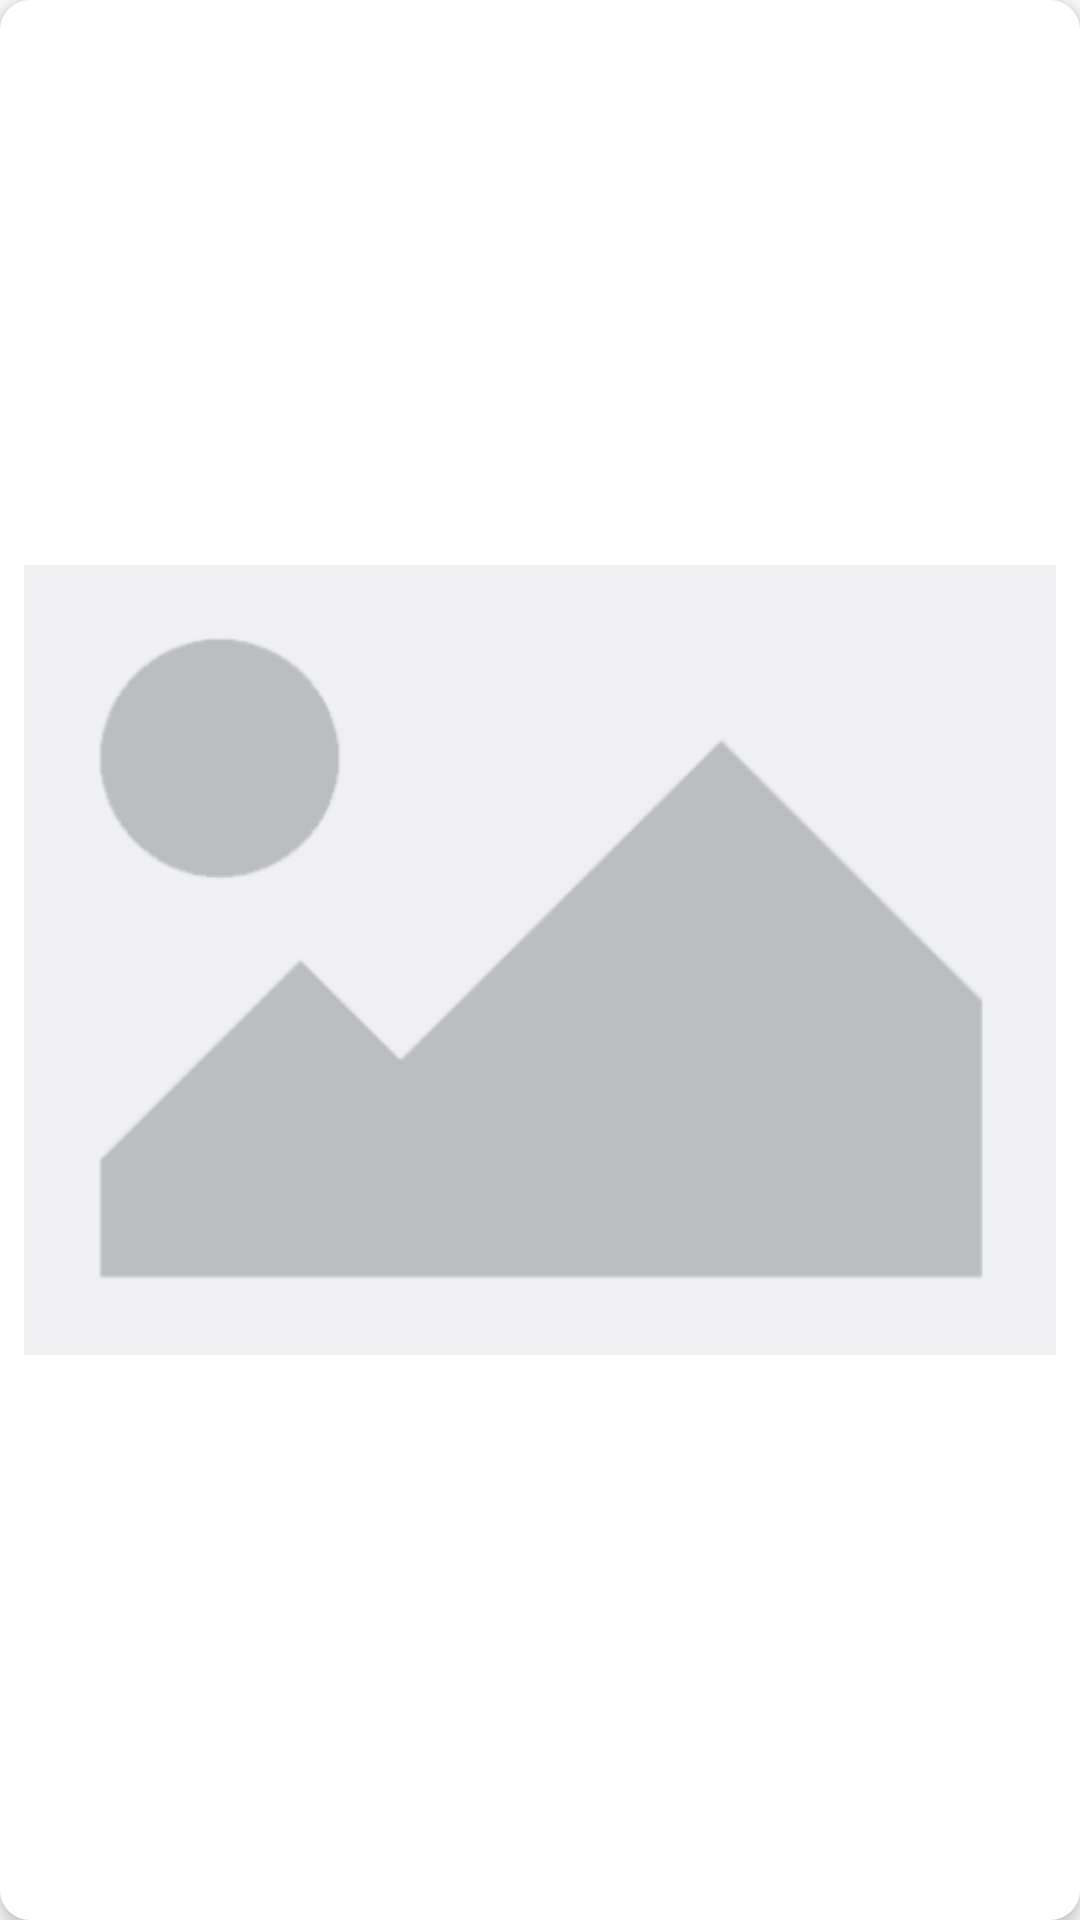

Produce the Android XML layout that renders to this screen, including the resource entries it uses.
<!-- AndroidManifest.xml: application theme AppTheme -->
<!-- res/layout/slider_layout.xml -->
<?xml version="1.0" encoding="utf-8"?>
<android.support.constraint.ConstraintLayout
    android:id="@+id/banner_container"
    xmlns:android="http://schemas.android.com/apk/res/android"
    xmlns:app="http://schemas.android.com/apk/res-auto"
    xmlns:tools="http://schemas.android.com/tools"
    android:elevation="3dp"
    android:padding="8dp"
    android:background="@drawable/slider_background"
    android:layout_width="match_parent"
    android:layout_height="match_parent">

    <ImageView
        android:id="@+id/banner_slide"
        android:layout_width="match_parent"
        android:layout_height="match_parent"
        android:scaleType="fitCenter"
        app:layout_constraintBottom_toBottomOf="parent"
        app:layout_constraintEnd_toEndOf="parent"
        app:layout_constraintHorizontal_bias="1.0"
        app:layout_constraintStart_toStartOf="parent"
        app:layout_constraintTop_toTopOf="parent"
        app:srcCompat="@mipmap/icon_placeholder" />
</android.support.constraint.ConstraintLayout>
<!-- resources referenced by this layout -->
<resources>
  <!-- drawable slider_background (drawable) -->
  <?xml version="1.0" encoding="utf-8"?>
  <layer-list xmlns:android="http://schemas.android.com/apk/res/android">
  
      <item>
          <shape android:shape="rectangle">
              <solid android:color="@color/colorAccent"/>
              <corners android:radius="10dp"/>
              </shape>
  
      </item>
  
  
  </layer-list>
  <!-- mipmap icon_placeholder: png bitmap (mipmap-xxhdpi, 12108 bytes) -->
  <style name="AppTheme" parent="Theme.AppCompat.Light.NoActionBar">
          
          <item name="colorPrimary">@color/colorPrimary</item>
          <item name="colorPrimaryDark">@color/colorPrimaryDark</item>
          <item name="colorAccent">@color/colorAccent</item>
      </style>
  <color name="colorAccent">#ffffff</color>
  <color name="colorPrimary">#CE0000</color>
  <color name="colorPrimaryDark">#CE0000</color>
</resources>
